Run: headless pygame with SDL's dummy video driver; simulated clock (each Clock.tick advances the game by its frame time, no real sleeping); random seed 0; keys injected as events and as key.get_pressed() state; no mouse input.
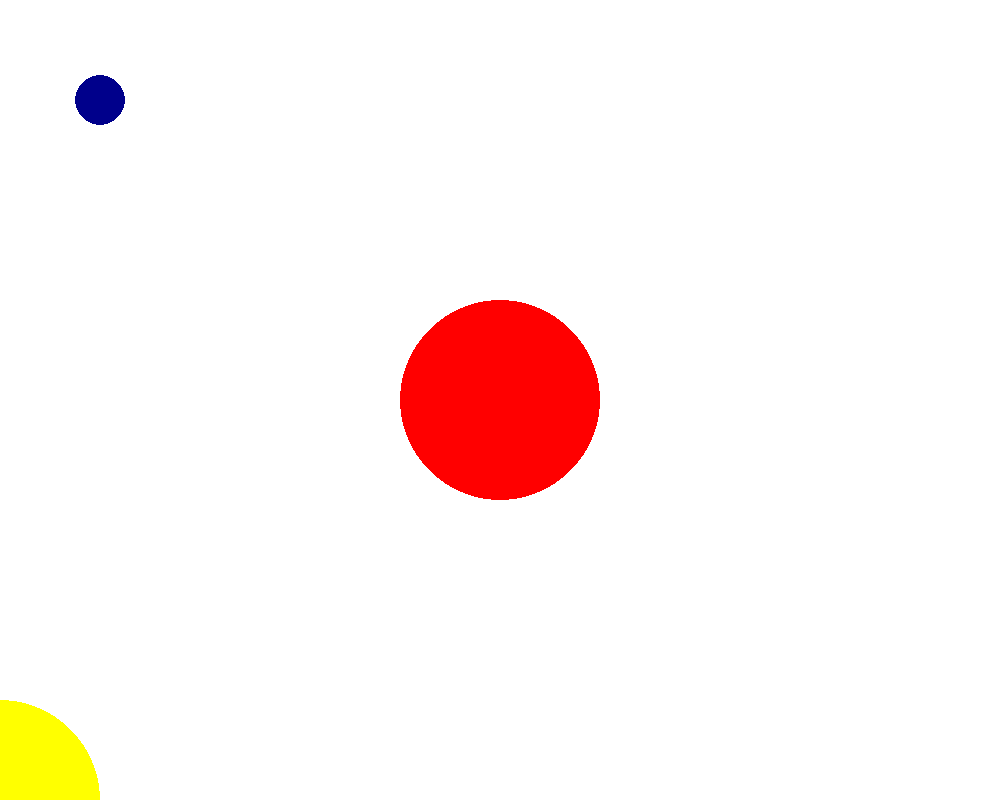
Frame 1 of 4 · flips 1–60 · no input
Frame 2 of 4 · flips 61–180 · tapped SPACE, RETURN · held RIGHT (→), D · screen unchanged from frame 1, image omitted
Frame 3 of 4 · flips 181–300 · held DOWN (↓), S · screen unchanged from frame 2, image omitted
Frame 4 of 4 · flips 301–420 · held LEFT (←), A, UP (↑), W · screen unchanged from frame 3, image omitted

The pygame program that drew these frames:

# The two lines below allow you to use PyGame and System functions.
# Often programmers use code that other developers have written.
import pygame
import sys

# Let's turn pygame ON
pygame.init()

# Let's create a caption for the game window
pygame.display.set_caption("McKinley")
# DONE 00: Change the window caption to say your name.

# Now the screen is where all the magic is going to happen. Our screen will
# have a width of 640 pixels and a height of 480 pixels. The (0,0) point will
# be at the top left of our screen. 
screen = pygame.display.set_mode((1000, 800))
# DONE 05: Change the window size, make sure your circle code still works.

# This is a loop that will run forever, simply because True is always true
while True:
    # Here's another loop inside of the first loop. Notice the indentation,
    # moving one tab width into the while loop makes this statement part of the
    # loop instead of outside of it.
    for event in pygame.event.get():
        # Let's just print all the events that happen in our window, wonder
        # what those could be?
        print(event)

        # we must allow our users to quit the game right? I mean not everyone
        # wants to play forever.
        # This is a conditional statement, i.e., the line sys.exit() will ONLY
        # execute when event.type is equal to pygame.QUIT (this is what ==
        # means). 
        if event.type == pygame.QUIT:
            sys.exit()

        # Additional interactions with events

    # DONE 01: Make the background white by uncommenting the line below
    screen.fill(pygame.Color("White"))

    # Draw things on the screen

    # DONE 02: Try to draw a circle (any size, any color, anywhere)
    pygame.draw.circle(screen, pygame.Color("Dark Blue"), (100, 100), 25)

    # DONE 03: Try to draw a red circle in the middle of the screen with a radius 100
    pygame.draw.circle(screen, pygame.Color(255, 0, 0), (screen.get_width()/2, screen.get_height()/2), 100)

    # DONE 04: Try to draw a yellow circle with the center exactly in the lower left corner of the screen, radius 10
    pygame.draw.circle(screen, pygame.Color(255, 255, 0), (0, 800), 100)

    # This will make sure that things appear on our screen, without this
    # update, everything we do will not be visible!
    # notice how this statement is still inside of the first while loop, but
    # outside of the for loop (why? because it is at the same level of
    # indentation as the for loop statement).
    pygame.display.update()
